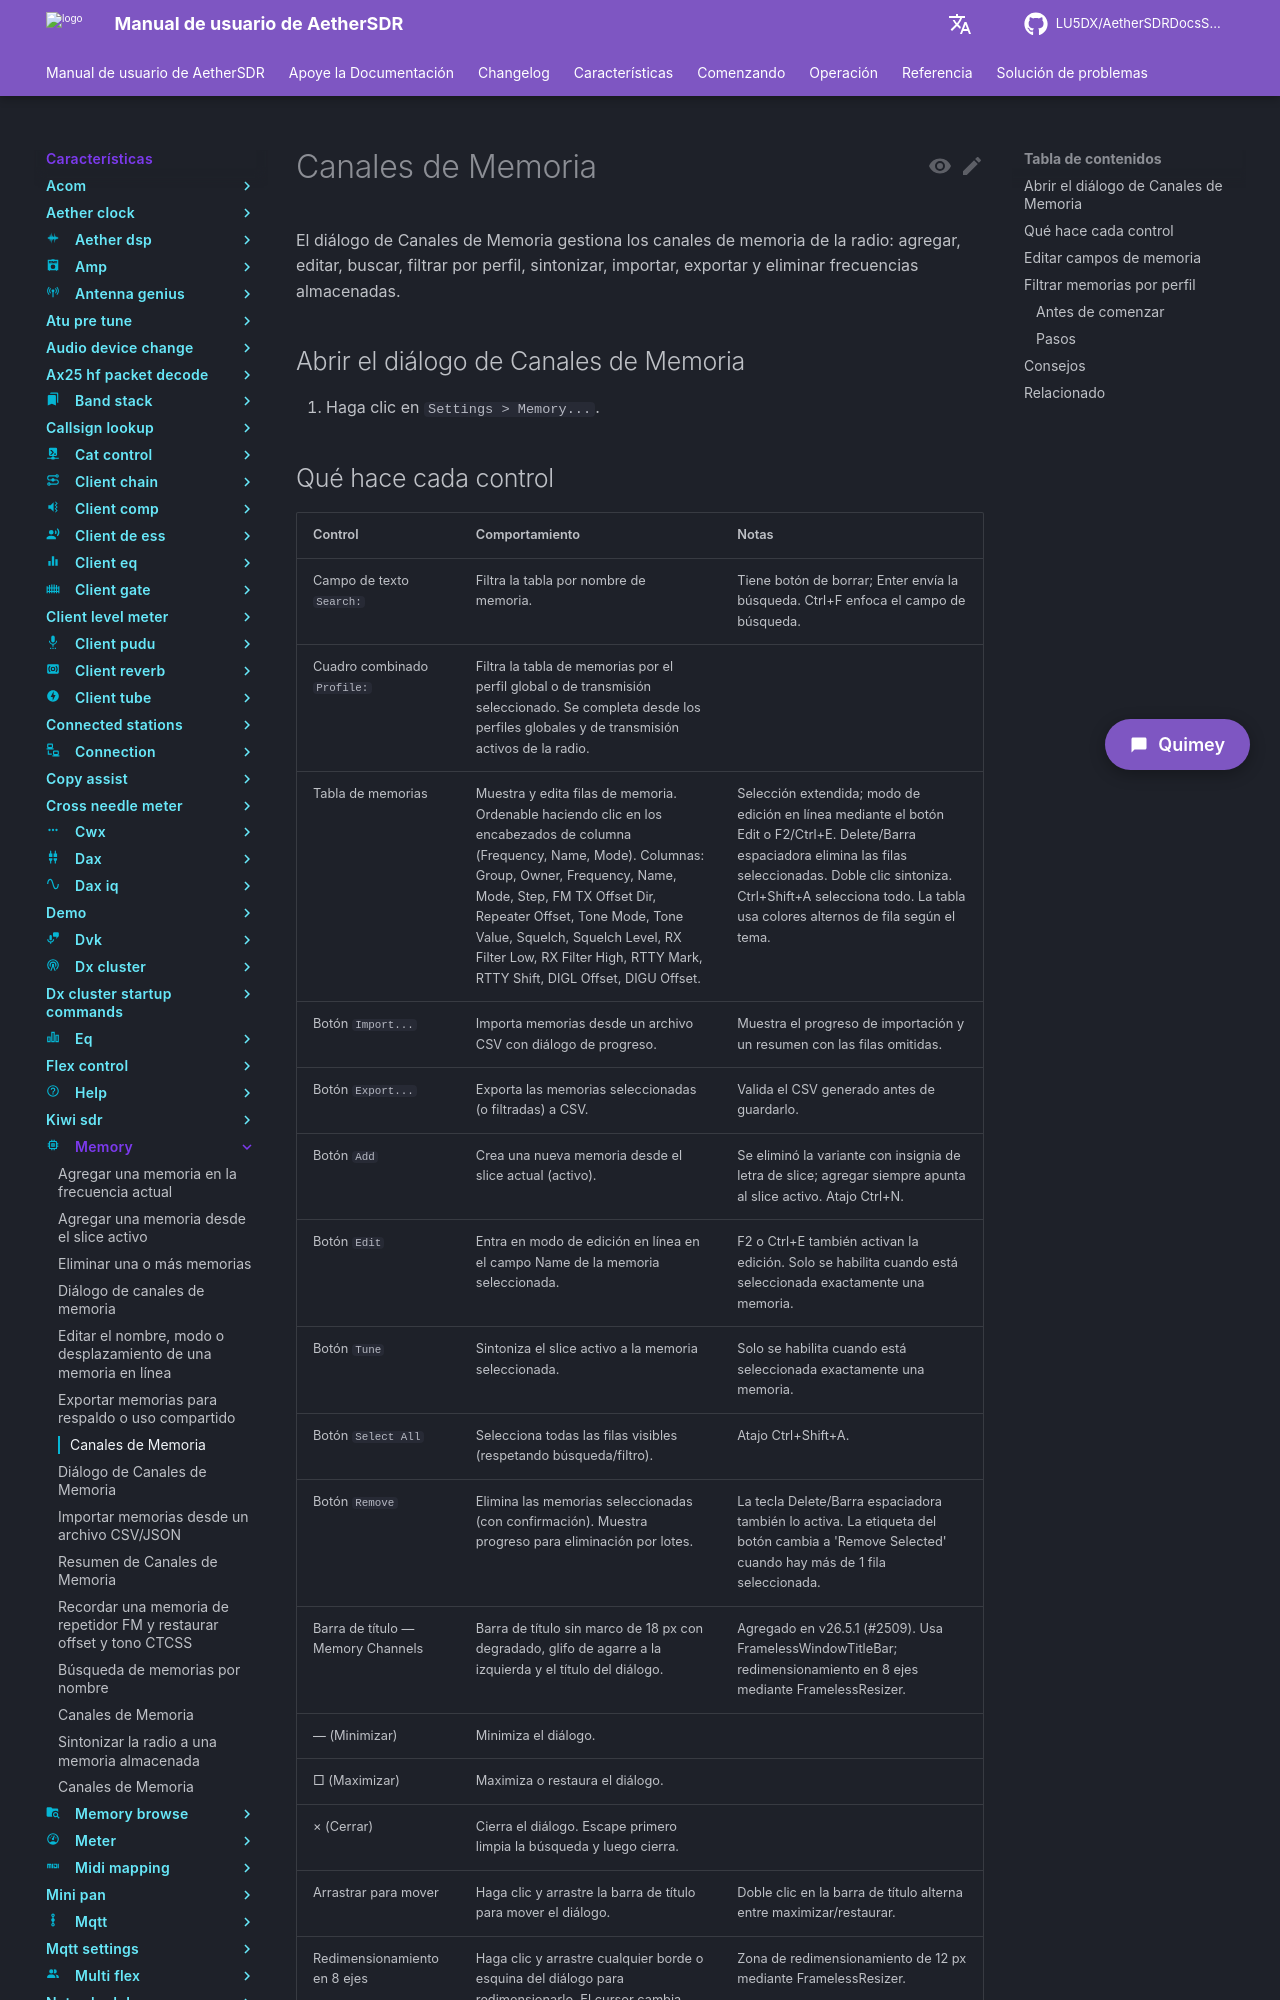

repository: LU5DX/AetherSDRDocsSpanish · page: 26.8.4/features/memory/filter-memories-by-profile/index.html · generator: mkdocs

# Canales de Memoria

El diálogo de Canales de Memoria gestiona los canales de memoria de la radio: agregar, editar, buscar, filtrar por perfil, sintonizar, importar, exportar y eliminar frecuencias almacenadas.

## Abrir el diálogo de Canales de Memoria

1. Haga clic en `Settings > Memory...`.
